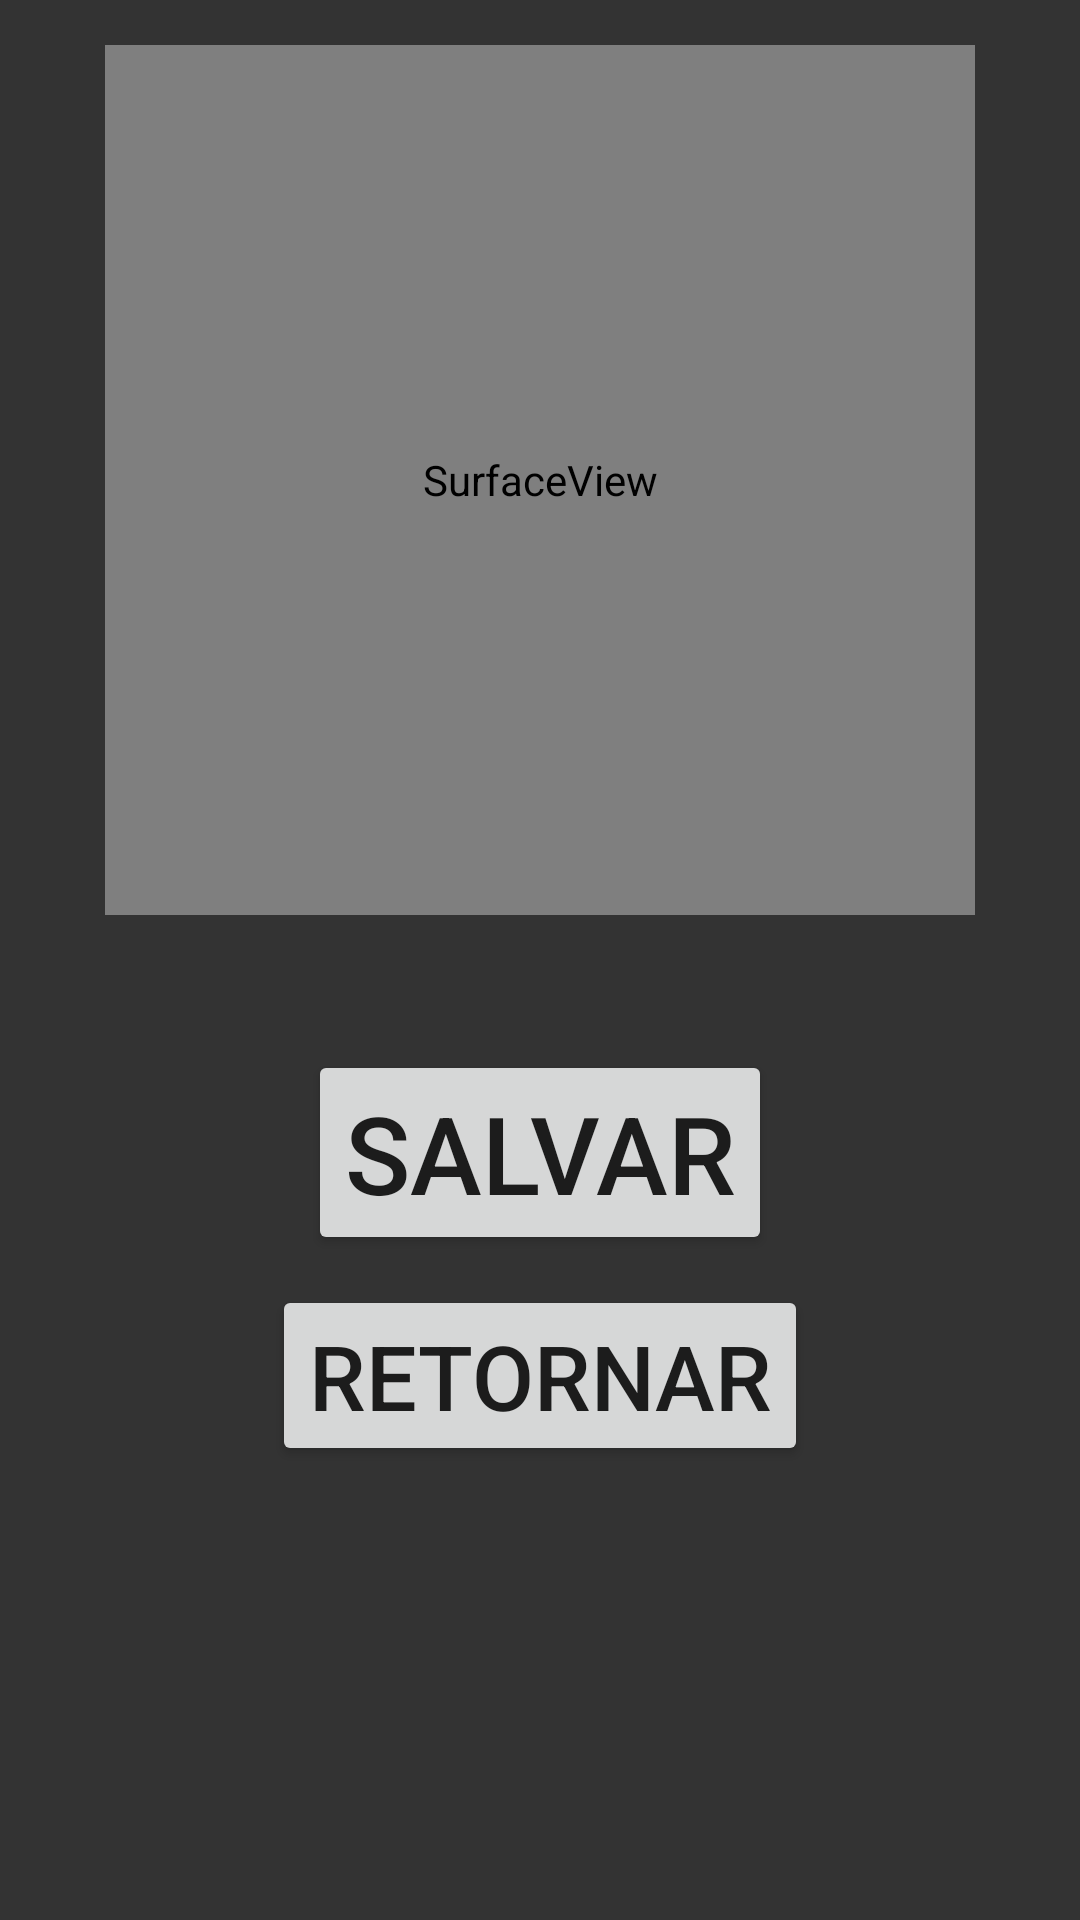

The Android layout XML behind this screen, and the referenced resources:
<!-- AndroidManifest.xml: application theme AppTheme -->
<!-- res/layout/activity_preview.xml -->
<?xml version="1.0" encoding="utf-8"?>
<android.support.constraint.ConstraintLayout
        xmlns:android="http://schemas.android.com/apk/res/android"
        xmlns:tools="http://schemas.android.com/tools"
        xmlns:app="http://schemas.android.com/apk/res-auto"
        android:layout_width="match_parent"
        android:layout_height="match_parent"
        tools:context=".PreviewActivity" android:background="@color/backgroundDark">

    <SurfaceView
            android:layout_width="0dp"
            android:layout_height="0dp"
            android:id="@+id/surface"
            app:layout_constraintDimensionRatio="1:1" app:layout_constraintStart_toStartOf="parent"
            app:layout_constraintEnd_toEndOf="parent"
            app:layout_constraintBottom_toTopOf="@+id/guideline3"
            app:layout_constraintTop_toTopOf="parent" android:layout_marginTop="15dp"
            android:layout_marginBottom="15dp"/>
    <android.support.constraint.Guideline
            android:orientation="horizontal"
            android:layout_width="wrap_content"
            android:layout_height="wrap_content" android:id="@+id/guideline3"
            app:layout_constraintGuide_percent="0.5"/>
    <Button
            android:text="Salvar"
            android:layout_width="wrap_content"
            android:layout_height="wrap_content"
            android:id="@+id/button" android:textSize="36sp"
            android:layout_marginTop="30dp" app:layout_constraintTop_toTopOf="@+id/guideline3"
            app:layout_constraintStart_toStartOf="@+id/surface"
            app:layout_constraintEnd_toEndOf="@+id/surface"/>
    <Button
            android:text="Retornar"
            android:layout_width="wrap_content"
            android:layout_height="wrap_content"
            android:id="@+id/button2" android:layout_marginTop="10dp"
            app:layout_constraintTop_toBottomOf="@+id/button" app:layout_constraintStart_toStartOf="@+id/button"
            app:layout_constraintEnd_toEndOf="@+id/button" android:textSize="30sp"/>
</android.support.constraint.ConstraintLayout>
<!-- resources referenced by this layout -->
<resources>
  <color name="backgroundDark">#333333</color>
  <style name="AppTheme" parent="Theme.AppCompat.Light.DarkActionBar">
          
          <item name="colorPrimary">@color/colorPrimary</item>
          <item name="colorPrimaryDark">@color/colorPrimaryDark</item>
          <item name="colorAccent">@color/colorAccent</item>
      </style>
  <color name="colorPrimary">#D3C37D</color>
  <color name="colorPrimaryDark">#8D6600</color>
  <color name="colorAccent">#8C6601</color>
</resources>
